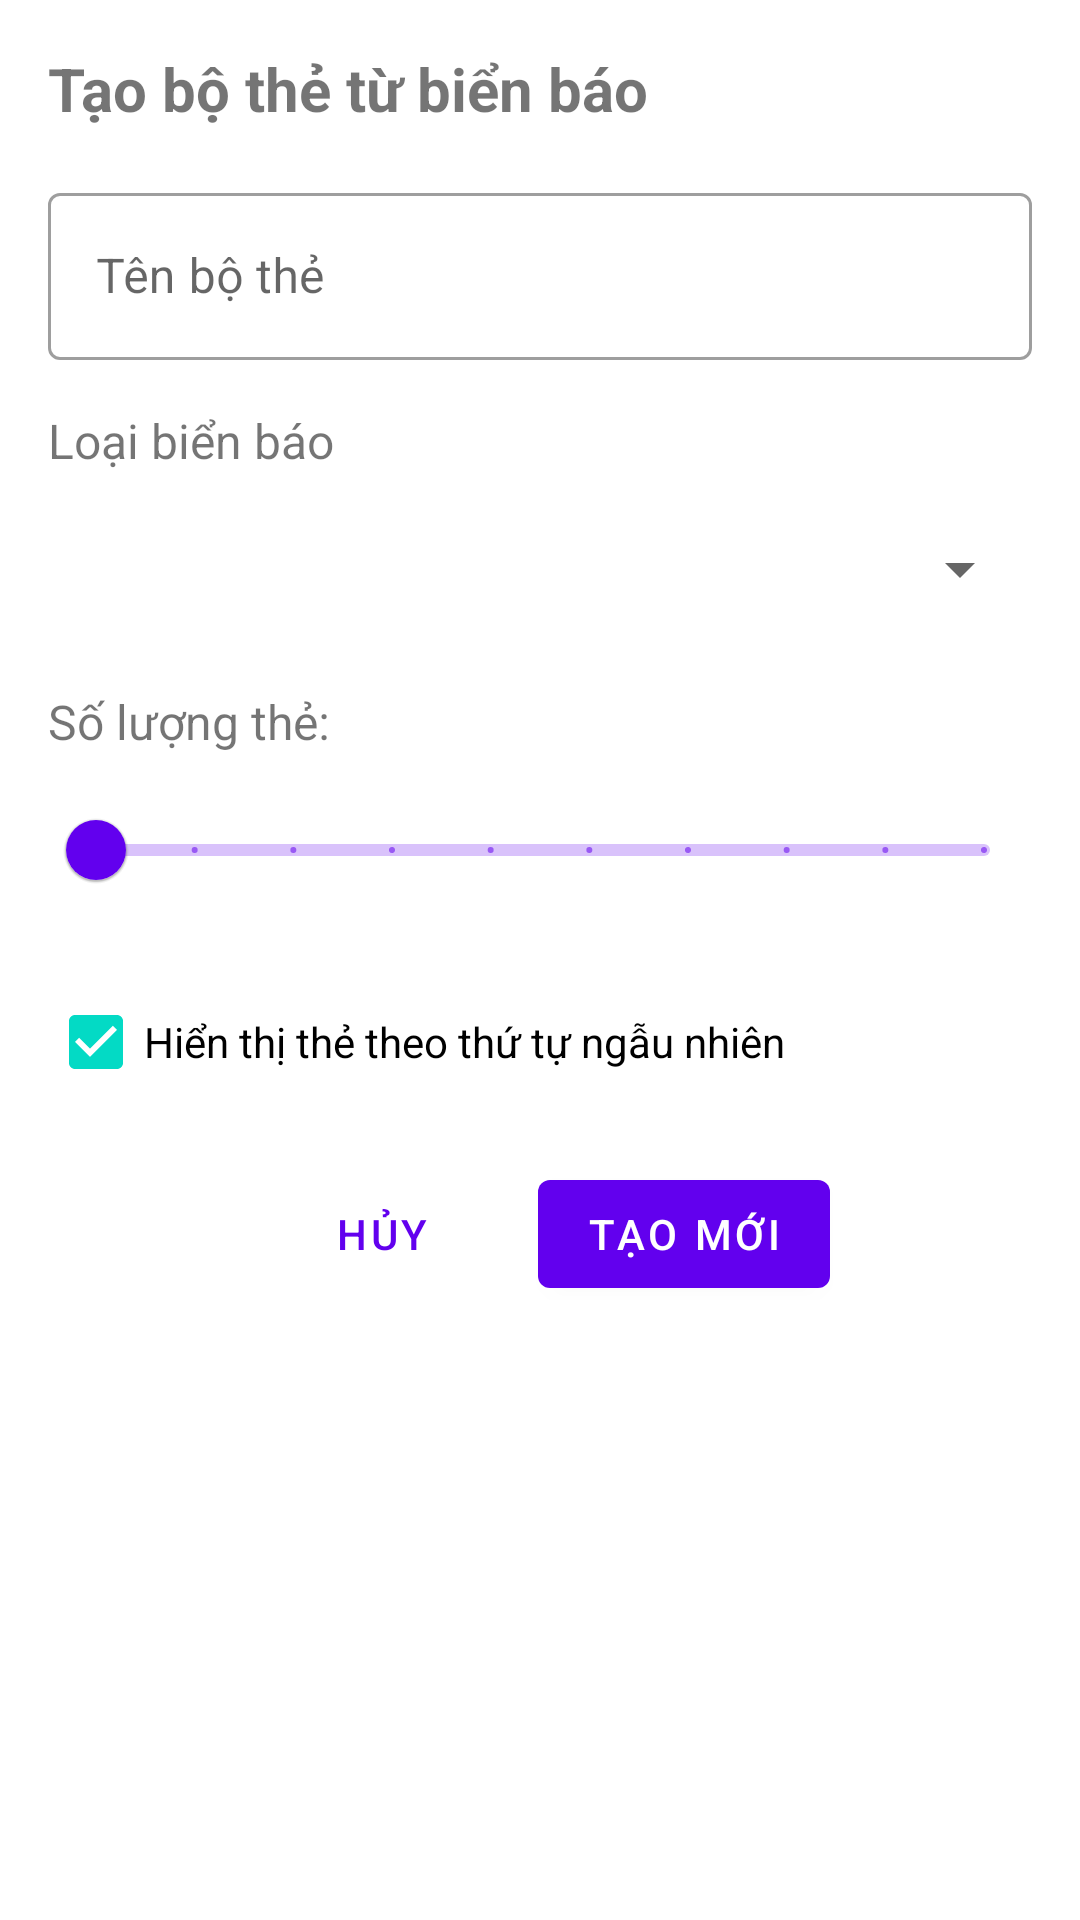

Write the Android layout XML for this screen, with the resource values it uses.
<!-- AndroidManifest.xml: application theme Theme.GiaoThong -->
<!-- res/layout/dialog_create_deck_from_signs.xml -->
<?xml version="1.0" encoding="utf-8"?>
<androidx.constraintlayout.widget.ConstraintLayout xmlns:android="http://schemas.android.com/apk/res/android"
    xmlns:app="http://schemas.android.com/apk/res-auto"
    xmlns:tools="http://schemas.android.com/tools"
    android:layout_width="match_parent"
    android:layout_height="wrap_content"
    android:padding="16dp">

    <TextView
        android:id="@+id/textDialogTitle"
        android:layout_width="wrap_content"
        android:layout_height="wrap_content"
        android:text="@string/create_from_traffic_signs"
        android:textSize="20sp"
        android:textStyle="bold"
        app:layout_constraintStart_toStartOf="parent"
        app:layout_constraintTop_toTopOf="parent" />

    <com.google.android.material.textfield.TextInputLayout
        android:id="@+id/inputLayoutDeckName"
        style="@style/Widget.MaterialComponents.TextInputLayout.OutlinedBox"
        android:layout_width="match_parent"
        android:layout_height="wrap_content"
        android:layout_marginTop="16dp"
        android:hint="@string/deck_name"
        app:layout_constraintEnd_toEndOf="parent"
        app:layout_constraintStart_toStartOf="parent"
        app:layout_constraintTop_toBottomOf="@id/textDialogTitle">

        <com.google.android.material.textfield.TextInputEditText
            android:id="@+id/editTextDeckName"
            android:layout_width="match_parent"
            android:layout_height="wrap_content"
            android:inputType="text"
            android:maxLines="1" />
    </com.google.android.material.textfield.TextInputLayout>

    <TextView
        android:id="@+id/labelCategory"
        android:layout_width="wrap_content"
        android:layout_height="wrap_content"
        android:layout_marginTop="16dp"
        android:text="@string/select_sign_category"
        android:textSize="16sp"
        app:layout_constraintStart_toStartOf="parent"
        app:layout_constraintTop_toBottomOf="@id/inputLayoutDeckName" />

    <Spinner
        android:id="@+id/spinnerCategory"
        android:layout_width="match_parent"
        android:layout_height="wrap_content"
        android:layout_marginTop="8dp"
        android:minHeight="48dp"
        app:layout_constraintEnd_toEndOf="parent"
        app:layout_constraintStart_toStartOf="parent"
        app:layout_constraintTop_toBottomOf="@id/labelCategory" />

    <TextView
        android:id="@+id/labelCardCount"
        android:layout_width="wrap_content"
        android:layout_height="wrap_content"
        android:layout_marginTop="16dp"
        android:text="@string/number_of_cards"
        android:textSize="16sp"
        app:layout_constraintStart_toStartOf="parent"
        app:layout_constraintTop_toBottomOf="@id/spinnerCategory" />

    <TextView
        android:id="@+id/textCardCount"
        android:layout_width="wrap_content"
        android:layout_height="wrap_content"
        android:layout_marginStart="8dp"
        android:textColor="?attr/colorPrimary"
        android:textSize="16sp"
        android:textStyle="bold"
        app:layout_constraintBottom_toBottomOf="@id/labelCardCount"
        app:layout_constraintStart_toEndOf="@id/labelCardCount"
        app:layout_constraintTop_toTopOf="@id/labelCardCount"
        tools:text="20 thẻ" />

    <com.google.android.material.slider.Slider
        android:id="@+id/sliderCardCount"
        android:layout_width="match_parent"
        android:layout_height="wrap_content"
        android:layout_marginTop="8dp"
        android:valueFrom="5"
        android:valueTo="50"
        android:stepSize="5"
        app:layout_constraintEnd_toEndOf="parent"
        app:layout_constraintStart_toStartOf="parent"
        app:layout_constraintTop_toBottomOf="@id/labelCardCount" />

    <CheckBox
        android:id="@+id/checkboxRandomOrder"
        android:layout_width="match_parent"
        android:layout_height="wrap_content"
        android:layout_marginTop="16dp"
        android:checked="true"
        android:text="@string/random_card_order"
        app:layout_constraintEnd_toEndOf="parent"
        app:layout_constraintStart_toStartOf="parent"
        app:layout_constraintTop_toBottomOf="@id/sliderCardCount" />

    <Button
        android:id="@+id/buttonCancel"
        style="@style/Widget.MaterialComponents.Button.TextButton"
        android:layout_width="wrap_content"
        android:layout_height="wrap_content"
        android:layout_marginTop="16dp"
        android:text="@string/cancel"
        app:layout_constraintEnd_toStartOf="@id/buttonCreate"
        app:layout_constraintHorizontal_chainStyle="packed"
        app:layout_constraintStart_toStartOf="parent"
        app:layout_constraintTop_toBottomOf="@id/checkboxRandomOrder" />

    <Button
        android:id="@+id/buttonCreate"
        android:layout_width="wrap_content"
        android:layout_height="wrap_content"
        android:layout_marginStart="8dp"
        android:layout_marginTop="16dp"
        android:text="@string/create"
        app:layout_constraintEnd_toEndOf="parent"
        app:layout_constraintStart_toEndOf="@id/buttonCancel"
        app:layout_constraintTop_toBottomOf="@id/checkboxRandomOrder" />

</androidx.constraintlayout.widget.ConstraintLayout>
<!-- resources referenced by this layout -->
<resources>
  <string name="cancel">Hủy</string>
  <string name="create">Tạo mới</string>
  <string name="create_from_traffic_signs">Tạo bộ thẻ từ biển báo</string>
  <string name="deck_name">Tên bộ thẻ</string>
  <string name="number_of_cards">Số lượng thẻ:</string>
  <string name="random_card_order">Hiển thị thẻ theo thứ tự ngẫu nhiên</string>
  <string name="select_sign_category">Loại biển báo</string>
  <style name="Theme.GiaoThong" parent="Theme.MaterialComponents.DayNight.NoActionBar">
          
          <item name="colorPrimary">@color/purple_500</item>
          <item name="colorPrimaryVariant">@color/purple_700</item>
          <item name="colorOnPrimary">@color/white</item>
          
          <item name="colorSecondary">@color/teal_200</item>
          <item name="colorSecondaryVariant">@color/teal_700</item>
          <item name="colorOnSecondary">@color/black</item>
          
          <item name="android:statusBarColor">?attr/colorPrimaryVariant</item>
          
      </style>
  <color name="purple_500">#FF6200EE</color>
  <color name="purple_700">#FF3700B3</color>
  <color name="white">#FFFFFFFF</color>
  <color name="teal_200">#FF03DAC5</color>
  <color name="teal_700">#FF018786</color>
  <color name="black">#FF000000</color>
</resources>
